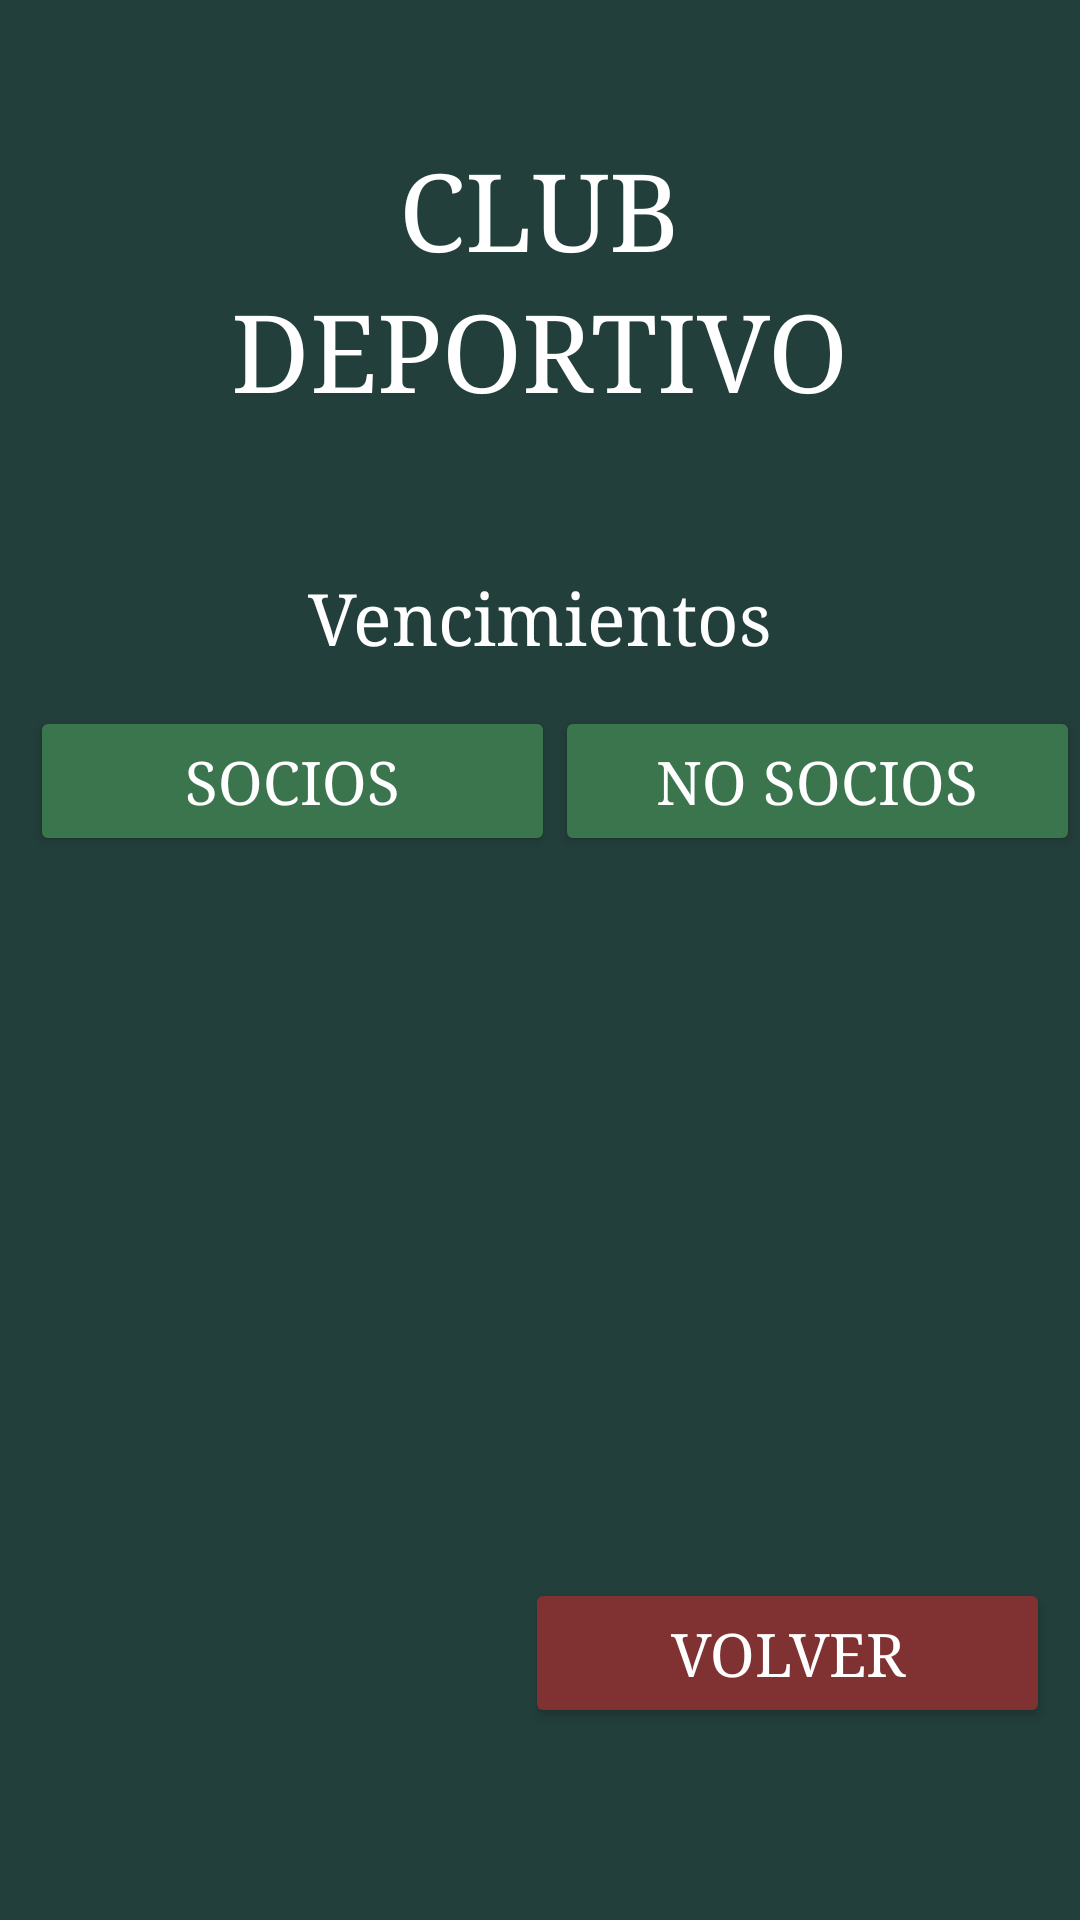

Reconstruct the res/layout file that produces this screen, plus the resources it refers to.
<!-- AndroidManifest.xml: application theme Theme.Club -->
<!-- res/layout/activity_vencimientos.xml -->
<?xml version="1.0" encoding="utf-8"?>
<LinearLayout xmlns:android="http://schemas.android.com/apk/res/android"
    android:layout_width="match_parent"
    android:layout_height="match_parent"
    android:background="#233F3B"
    android:orientation="vertical">

    
    <LinearLayout
        android:layout_width="match_parent"
        android:layout_height="wrap_content"
        android:layout_weight="1"
        android:orientation="vertical">

        <Space
            android:layout_width="match_parent"
            android:layout_height="46dp"/>

        <TextView
            android:layout_width="wrap_content"
            android:layout_height="wrap_content"
            android:layout_gravity="center"
            android:fontFamily="serif"
            android:text="CLUB"
            android:textColor="#FFFFFF"
            android:textSize="36dp"/>

        <TextView
            android:layout_width="wrap_content"
            android:layout_height="wrap_content"
            android:layout_gravity="center"
            android:fontFamily="serif"
            android:text="DEPORTIVO"
            android:textColor="#FFFFFF"
            android:textSize="36dp"/>

        <Space
            android:layout_width="match_parent"
            android:layout_height="50dp"/>

        <TextView
            android:id="@+id/txtTituloVencimientos"
            android:layout_width="wrap_content"
            android:layout_height="wrap_content"
            android:layout_gravity="center"
            android:fontFamily="serif"
            android:text="Vencimientos"
            android:textColor="#FFFFFF"
            android:textSize="24dp"/>

        <Space
            android:layout_width="match_parent"
            android:layout_height="14dp"/>

        
        <LinearLayout
            android:layout_width="match_parent"
            android:layout_height="50dp"
            android:orientation="horizontal">

            <Button
                android:id="@+id/btnLstSocios"
                android:layout_width="175dp"
                android:layout_height="50dp"
                android:layout_marginLeft="10dp"
                android:backgroundTint="#3A754E"
                android:fontFamily="serif"
                android:insetTop="0dp"
                android:insetBottom="0dp"
                android:padding="0dp"
                android:text="Socios"
                android:textColor="#ffffff"
                android:textSize="20dp"/>

            <Space
                android:layout_width="wrap_content"
                android:layout_height="wrap_content"
                android:layout_weight="1"/>

            <Button
                android:id="@+id/btnLstNoSocios"
                android:layout_width="175dp"
                android:layout_height="50dp"
                android:layout_marginRight="10dp"
                android:backgroundTint="#3A754E"
                android:fontFamily="serif"
                android:insetTop="0dp"
                android:insetBottom="0dp"
                android:padding="0dp"
                android:text="No socios"
                android:textColor="#ffffff"
                android:textSize="20dp"/>

        </LinearLayout>

        <Space
            android:layout_width="match_parent"
            android:layout_height="14dp"/>

        
        <LinearLayout
            android:id="@+id/tblVencimientos"
            android:visibility="invisible"
            android:orientation="vertical"
            android:layout_width="match_parent"
            android:layout_height="wrap_content">

            
            <ScrollView
                android:layout_width="match_parent"
                android:layout_height="match_parent">

                <TableLayout
                    android:id="@+id/tblDatos"
                    android:layout_width="match_parent"
                    android:layout_height="match_parent"
                    android:layout_gravity="fill_horizontal"
                    android:layout_marginHorizontal="10dp"
                    android:layout_marginBottom="14dp"
                    android:orientation="horizontal">

                    <TableRow>

                        <TextView
                            android:id="@+id/cabeceraCelda1"
                            android:layout_width="100dp"
                            android:layout_height="wrap_content"
                            android:fontFamily="sans-serif-black"
                            android:textSize="16dp"
                            android:text="D.N.I."
                            android:textColor="#ffffff"
                            android:textAlignment="center"
                            android:layout_marginTop="2dp"/>

                        <TextView
                            android:layout_width="wrap_content"
                            android:layout_height="wrap_content"
                            android:layout_weight="1"
                            android:fontFamily="sans-serif-black"
                            android:textSize="16dp"
                            android:text="Apellido, Nombre"
                            android:textColor="#ffffff"
                            android:textAlignment="center"
                            android:layout_marginTop="2dp"
                            android:layout_marginLeft="4dp"/>

                    </TableRow>

                </TableLayout>

            </ScrollView>

        </LinearLayout>

    </LinearLayout>

    
    <LinearLayout
        android:layout_width="match_parent"
        android:layout_height="114dp"
        android:orientation="horizontal">

        <Space
            android:layout_width="wrap_content"
            android:layout_height="wrap_content"
            android:layout_weight="1"/>

        <Button
            android:id="@+id/btnVolver"
            android:layout_width="175dp"
            android:layout_height="50dp"
            android:layout_marginRight="10dp"
            android:backgroundTint="#803232"
            android:fontFamily="serif"
            android:insetTop="0dp"
            android:insetBottom="0dp"
            android:padding="0dp"
            android:text="Volver"
            android:textColor="#ffffff"
            android:textSize="20dp"/>

    </LinearLayout>

</LinearLayout>
<!-- resources referenced by this layout -->
<resources>
  <style name="Theme.Club" parent="Base.Theme.Club" />
  <style name="Base.Theme.Club" parent="Theme.Material3.DayNight.NoActionBar">
          
          
      </style>
</resources>
